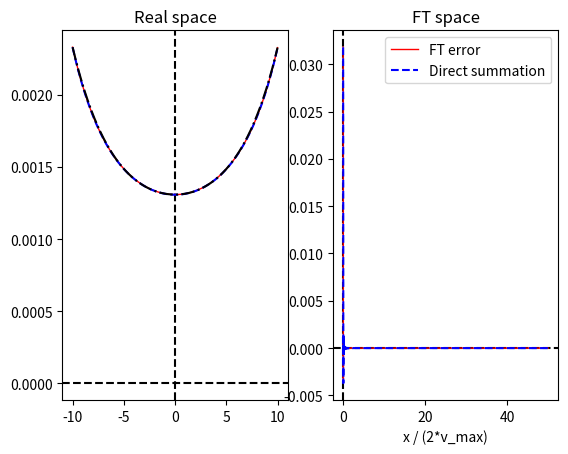

Source code (Python):
import numpy as np
from numpy import pi, log, exp, sqrt, cosh, sinh, arccosh
import matplotlib.pyplot as plt
from scipy.optimize import curve_fit
import sys

## function definitions:

coth = lambda x: cosh(x)/sinh(x)
csch = lambda x: 1/sinh(x)

gL  = lambda v,v0,w: 2/(pi*w) * 1 / (1 + 4*((v-v0)/w)**2)
gG  = lambda v,v0,w: (2/w)*sqrt(log(2)/pi)*exp(-4*log(2)*((v-v0)/w)**2)
gE = lambda v,v0,w: exp(-np.abs(v-v0)/w)/(2*w)
gE_corr = lambda v,w,vmax: (exp((v-2*vmax)/w) + exp(-v/w))/(1-exp(-2*vmax/w))/(2*w)
dgLdv = lambda v,v0,w: -32/(pi*w**2) * ((v-v0)/w)/(1+4*((v-v0)/w)**2)**2

gL_FT = lambda x,w: exp(-np.abs(x)*pi*w)
gG_FT = lambda x,w: exp(-(x*pi*w)**2/(4*log(2)))
gV_FT = lambda x,wG,wL: gG_FT(x,wG)*gL_FT(x,wL)
gE_FT = lambda x,w: 1 / (1 + 4*pi**2*x**2*w**2)


def gL_err(v_max, wL):
    #We calculate the value of three points on the
    #error curve: v = [0, vmax/2, vmax]; These
    #points will later be used as anchor points
    #for a cosh(v) approximation of the error curves.

    #By approximating the Lorentzian by a simple inverse parabola (1/x**2),
    #Values of the infinite sum can be calculate exactly:
    S0 = wL/v_max**2 *  pi/24
    Sh = wL/v_max**2 * (pi/4 - 2/pi)
    Sp = wL/v_max**2 * (pi/8 - 1/(2*pi))

    #The approximation is a bit rough for low k.
    #here we calculate the first few by hand
    #and subtract the approximated part for each k
    S_arr = np.array([S0, Sh, Sp])
    delta = np.array([0.0, 0.5, 1.0])

    for k in range(1,5):
        dp = 2*k + delta
        dm = 2*k - delta

        S_arr -= 2/(pi*wL)*(
              1/((4+16*(dm*v_max/wL)**2)*(dm*v_max/wL)**2)
            + 1/((4+16*(dp*v_max/wL)**2)*(dp*v_max/wL)**2))

    S0, Sh, Sp = S_arr

    #calculate coefficients for the error curve approximation:
    Bs = (2*Sh**2 - Sp*S0 - S0**2)/(4*Sh - 3*S0 - Sp)
    As = S0 - Bs
    ws = v_max / arccosh((Sp - Bs) / As)

    return [As,Bs,ws], S_arr


##def calc_gV_FT(x, wG, wL, folding_thresh=1e-6):
##
##    gV_FT = lambda x,wG,wL: gG_FT(x,wG)*gL_FT(x,wL)
##
##    result = np.zeros(x.size)
##    n = 0
##    while gV_FT(n/2,wG,wL) >= folding_thresh:
##        result += gV_FT(n/2 + x[::1-2*(n&1)], wG, wL)
##        n += 1
##
##    return result

coeff_w = [0.39560962,-0.19461568]
coeff_A = [0.09432246, 0.06592025]
coeff_B = [0.11202818, 0.09048447]

corr_fun = lambda x,c0,c1: c0 * np.exp(-c1*x**2)

def gL_FT_corr(x_arr, wL):

    result = gL_FT(x_arr, wL)

    vmax = 1/(2*x_arr[1])
    q = wL/vmax
    
    w_corr = corr_fun(q, *coeff_w)*vmax
    A_corr = corr_fun(q, *coeff_A)*q
    B_corr = corr_fun(q, *coeff_B)*q

    I_corr = A_corr * gE_FT(x_arr, w_corr)
    I_corr[0] += 2*B_corr
    I_corr[1::2] *= -1

    result -= I_corr
    return result


## produce lineshapes:


Nv = 1000

dv = 0.01

v_arr = np.arange(-Nv,Nv)*dv
v_max = Nv*dv

x_arr = np.fft.rfftfreq(2*Nv, dv)
dx = x_arr[1]
##wG = 0.0
wL = 1.0

# The lineshape we get when we calculate in real space:
I_direct = gL(v_arr,0,wL)
I_direct_FT = np.fft.rfft(np.fft.fftshift(I_direct*dv))

# The lineshape we get when we calculate in Fourier space, and invert:
I_FT = gL_FT(x_arr, wL)
I_IDFT = np.fft.ifftshift(np.fft.irfft(I_FT/dv))

# We can correct this by calculating the error and subtracting it:
Nk = 1000
I_IDFT_err = np.sum([gL(v_arr, 2*k*v_max, wL) + gL(v_arr, -2*k*v_max, wL) for k in range(1, Nk)], 0)
I_IDFT_err_FT = np.fft.rfft(np.fft.fftshift(I_IDFT_err*dv))

I_err = I_IDFT - I_direct
I_err_FT = I_FT - I_direct_FT


c,S = gL_err(v_max,wL)
I_err_ex = c[0] * cosh(v_arr/c[2]) + c[1]


fig, ax = plt.subplots(1,2)

ax[0].set_title('Real space')
ax[0].axhline(0,c='k',ls='--')
ax[0].axvline(0,c='k',ls='--')
ax[0].plot(v_arr, I_err, 'r', lw=1, label = 'Real error')
ax[0].plot(v_arr, I_IDFT_err,'b--', label='Direct summation')
ax[0].plot(v_arr, I_err_ex,'k-.', label='Approximation')

ax[1].set_title('FT space')
ax[1].axhline(0,c='k',ls='--')
ax[1].axvline(0,c='k',ls='--')

ax[1].plot(x_arr, I_err_FT, 'r-', lw=1, label='FT error')
ax[1].plot(x_arr, I_IDFT_err_FT,'b--', label='Direct summation')

##ax[1].set_yscale('log')
plt.xlabel('x / (2*v_max)')
ax[1].legend()
plt.savefig('fig2.png')
plt.show()
